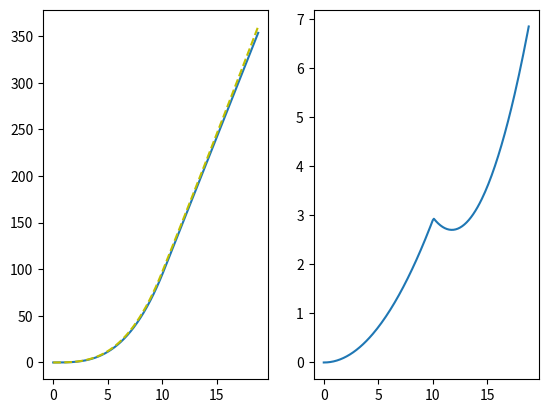

This chart was generated by the following Python code:
"""
[redacted]
Opdrachten: 8
"""
# === Imports ===
import numpy as np
from matplotlib import pyplot as plt

# === Variables ===
dt = 0.1  		# [s] grootte van tijdstappen
t_begin = 0  	# [s] Starttijd van simulatie
t1 = 10			# [s] time in between
t_end = 18.8  	# [s] Eindtijd van sim
x0 = 0  		# [m] beginpositie
v0 = 0  		# [m/s] beginsnelheid
a0 = -9.81  	# [m/s^2] beginacceleratie
m = 6.0  		# [kg] massa

time = np.linspace(t_begin, t_end, 1 + round((t_end - t_begin) / dt))  # time


# === Functions ===
def numeriek(start_positie, start_snelheid, tijd):
	"""
	Numerieke integratie:
	De functie numeriek integreert numeriek over tijd. Om de acceleratie te bepalen neemt hij voor 0 < t < 10 deze van
	versnelling().

	:param start_positie: 	De start positie
	:type start_positie: 	float
	:param start_snelheid: 	De start snelheid
	:type start_snelheid: 	float
	:param tijd: 			Tijd (in vector vorm)
	:type tijd: 			np.ndarray
	:return: 				De posities op elk tijdstip in een np.array door middel van numerieke integratie
	"""
	# Function variables
	global dt, t1

	positie = np.zeros(len(tijd))
	snelheid = np.zeros(len(tijd))
	acceleratie = np.zeros(len(tijd))

	positie[0] = start_positie
	snelheid[0] = start_snelheid

	for t in range(len(tijd) - 1):
		if tijd[t] <= t1:
			acceleratie[t] = versnelling(tijd[t])
		else:
			acceleratie[t] = 0
		snelheid[t + 1] = snelheid[t] + acceleratie[t] * dt
		positie[t + 1] = positie[t] + snelheid[t] * dt
	return positie, snelheid


def analytisch(start_positie, start_snelheid, tijd):
	"""
	Bij analystisch wordt de positie van een object bepaald met behulp van een van te vorne geintegreerde formule op
	analytische wijze.

	D_t = [0, 10]
		a(t) = 3.5 t / m  			[m/s^2] \n
		v(t) = 1.75 t^2 / m  		[m/s]	\n
		s(t) = 0.5833.. t^3 / m 	[m]		\n

	D_t = [10, 20]
		a(t) = 0					[m/s^2]	\n
		v(t) = v_10 		(van ^)	[m/s]	\n
		s(t) = heel veeel moeilijk

	:param start_positie: 	beginpositie
	:type start_positie: 	float
	:param start_snelheid: 	beginsnelheid
	:type start_snelheid: 	float
	:param tijd: 			een lijst met verschillende tijden
	:type tijd: 			np.ndarray

	:return: 				Positie van object over tijd in een np.ndarray
	"""
	global m, t1
	position = np.zeros(len(tijd))  # Position vector

	for t in range(len(tijd)):
		if tijd[t] < t1:
			acceleration_part = 3.5 * tijd[t] ** 3 / 6 / m
			position[t] = start_positie + start_snelheid * tijd[t] + acceleration_part
		else:
			position[t] = (3.5 * 1000 / 6 + tijd[t] ** 2 / 2 + 165 * tijd[t] - 1700) / m
	return position


def versnelling(t):
	"""
	:param t: 	tijd
	:type t: 	float
	:return: 	the acceleration at t
	"""
	global m
	f = 3.5 * t
	a = f/m
	return a


# === Prints ===
print(f'Positie voor t = {t_end} volgens numerieke integratie: {numeriek(x0, v0, time)[0][-1]}')
print(f'Positie voor t = {t_end} volgens analytische benadering: {analytisch(x0, v0, time)[-1]}')
print(f'Verschil voor t = {t_end} : {abs(numeriek(x0, v0, time)[0][-1]-analytisch(x0, v0, time)[-1])}')

# === Plots ===
fig, ax = plt.subplots(1, 2)
ax[0].plot(time, numeriek(x0, v0, time)[0])  # Plot de numerieke resultaten
ax[0].plot(time, analytisch(x0, v0, time), 'y--')  # Plot analytische resultaten als gele stippellijn
ax[1].plot(time, abs(numeriek(x0, v0, time)[0] - analytisch(x0, v0, time)))  # Plot het verschil

plt.show()
